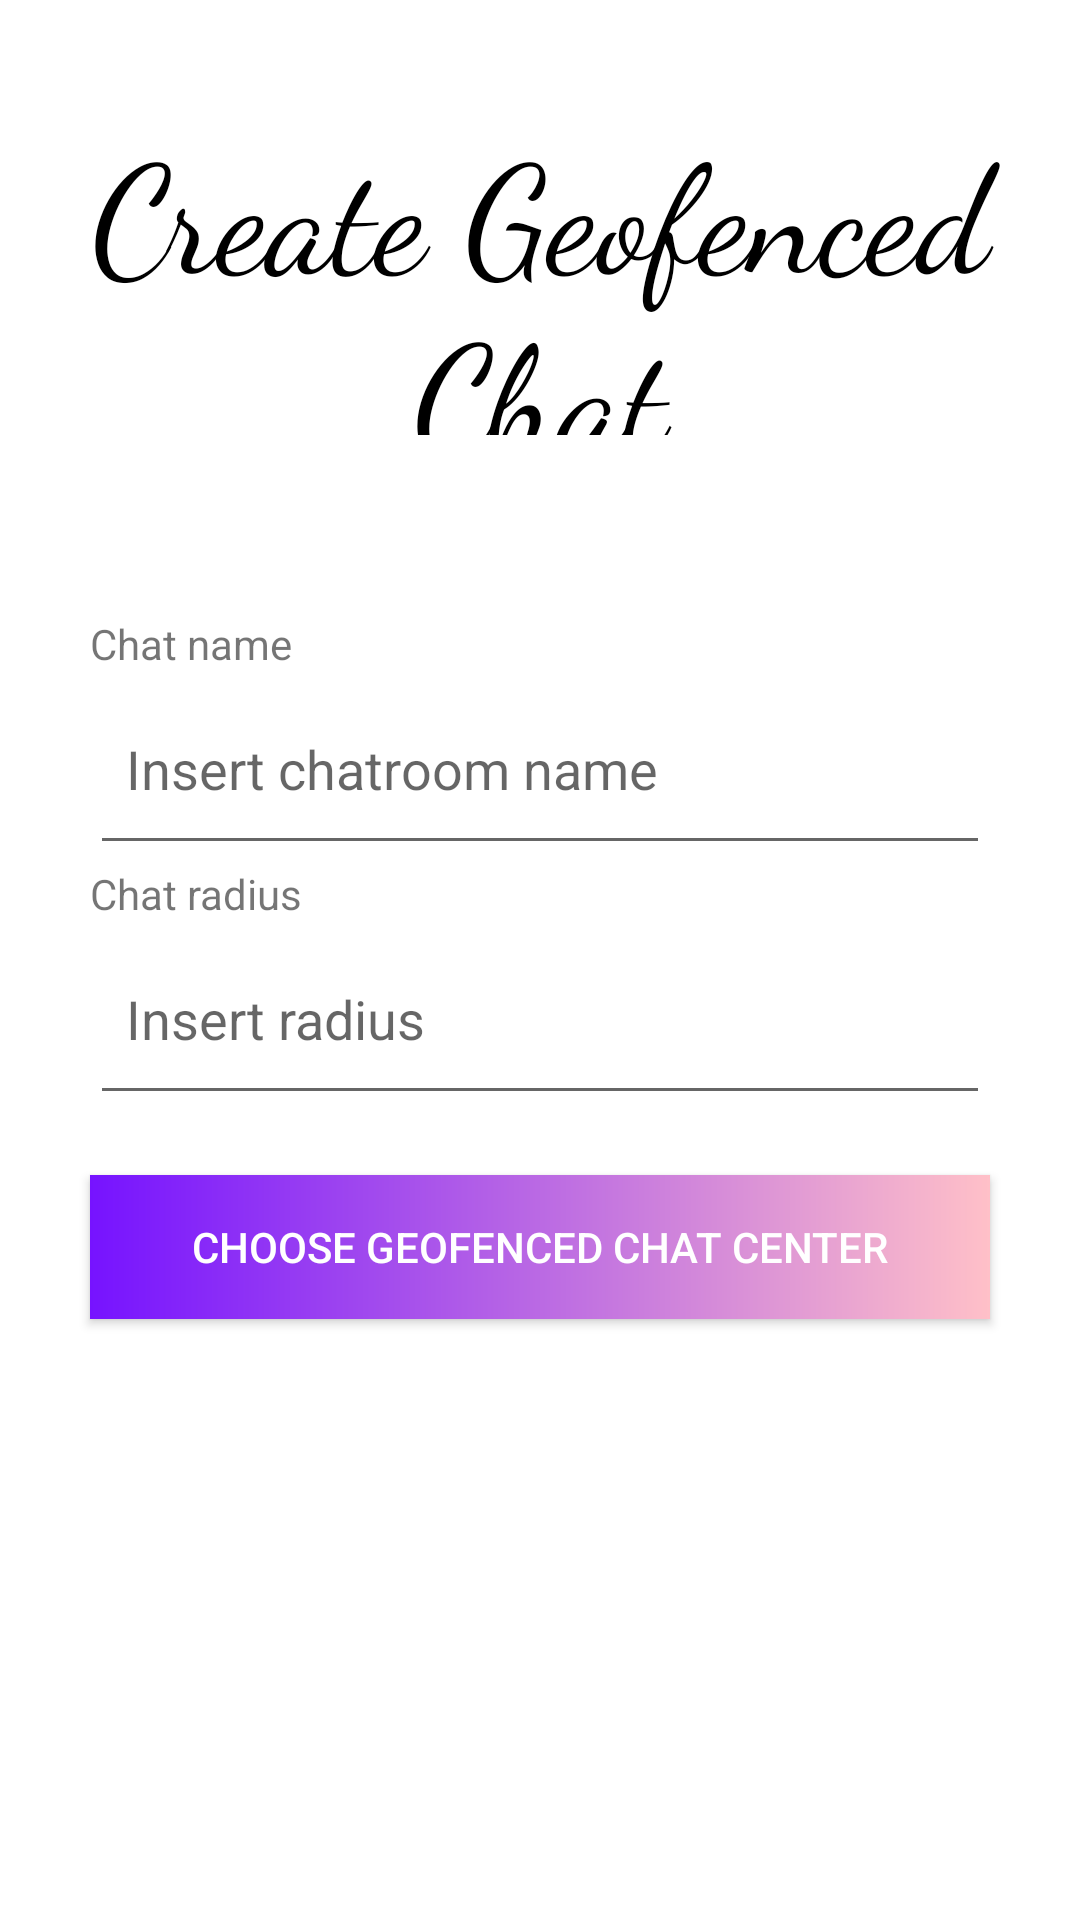

This screen was rendered from an Android layout file. Write that file and the resources it references.
<!-- AndroidManifest.xml: application theme Theme.ConversationalCMU -->
<!-- res/layout/activity_geo_creation.xml -->
<?xml version="1.0" encoding="utf-8"?>
<ScrollView xmlns:android="http://schemas.android.com/apk/res/android"
    android:layout_width="fill_parent"
    android:layout_height="fill_parent" >
    <LinearLayout xmlns:android="http://schemas.android.com/apk/res/android"
        xmlns:app="http://schemas.android.com/apk/res-auto"
        xmlns:tools="http://schemas.android.com/tools"
        android:orientation="vertical"
        android:layout_width="match_parent"
        android:layout_height="match_parent"
        tools:context="pt.ulisboa.tecnico.cmov.conversationalcmu.GeoCreationActivity"
        >

        <TextView
            android:layout_width="match_parent"
            android:layout_height="180dp"
            android:text="Create Geofenced Chat"
            android:paddingVertical="35dp"
            android:textAlignment="center"
            android:textSize="50sp"
            android:fontFamily="cursive"
            android:textColor="@color/black"
            android:layout_marginBottom="25dp"
            />
        <TextView
            android:layout_width="match_parent"
            android:layout_marginHorizontal="30dp"
            android:layout_height="wrap_content"
            android:text="Chat name"
            />
        <EditText
            android:id="@+id/geoChatNameEditText"
            android:layout_width="match_parent"
            android:layout_height="wrap_content"
            android:hint="Insert chatroom name"
            android:paddingHorizontal="12dp"
            android:paddingVertical="20dp"
            android:layout_marginHorizontal="30dp"
            />
        <TextView
            android:layout_width="match_parent"
            android:layout_marginHorizontal="30dp"
            android:layout_height="wrap_content"
            android:text="Chat radius"
            />

        <EditText
            android:id="@+id/radiusEditText"
            android:layout_width="match_parent"
            android:layout_height="wrap_content"
            android:layout_marginHorizontal="30dp"
            android:hint="Insert radius"
            android:paddingHorizontal="12dp"
            android:paddingVertical="20dp" />

        <Button
            android:layout_width="match_parent"
            android:layout_height="wrap_content"
            android:text="Choose geofenced chat center"
            android:layout_marginHorizontal="30dp"
            android:layout_marginVertical="20dp"
            android:background="@drawable/button_bg"
            android:onClick="createGeoChat"
            android:textColor="@color/white"
            />

    </LinearLayout>
</ScrollView>
<!-- resources referenced by this layout -->
<resources>
  <!-- drawable button_bg (drawable) -->
  <?xml version="1.0" encoding="utf-8"?>
  <shape xmlns:android="http://schemas.android.com/apk/res/android">
      <gradient
          android:startColor="#7613ff"
          android:endColor="#ffc0c8"
          >
  
      </gradient>
  </shape>
  <style name="Theme.ConversationalCMU" parent="Theme.MaterialComponents.DayNight.DarkActionBar">
          
          <item name="colorPrimary">@color/purple_500</item>
          <item name="colorPrimaryVariant">@color/purple_700</item>
          <item name="colorOnPrimary">@color/white</item>
          
          <item name="colorSecondary">@color/teal_200</item>
          <item name="colorSecondaryVariant">@color/teal_700</item>
          <item name="colorOnSecondary">@color/black</item>
          
          <item name="android:statusBarColor" tools:targetApi="l">?attr/colorPrimaryVariant</item>
          
      </style>
  <!-- not gathered from this repository: default colours our renderer supplied (Android Studio template values) -->
  <color name="purple_500">#FF6200EE</color>
  <color name="purple_700">#FF3700B3</color>
  <color name="teal_200">#FF03DAC5</color>
  <color name="teal_700">#FF018786</color>
  <color name="black">#FF000000</color>
  <color name="white">#FFFFFFFF</color>
</resources>
